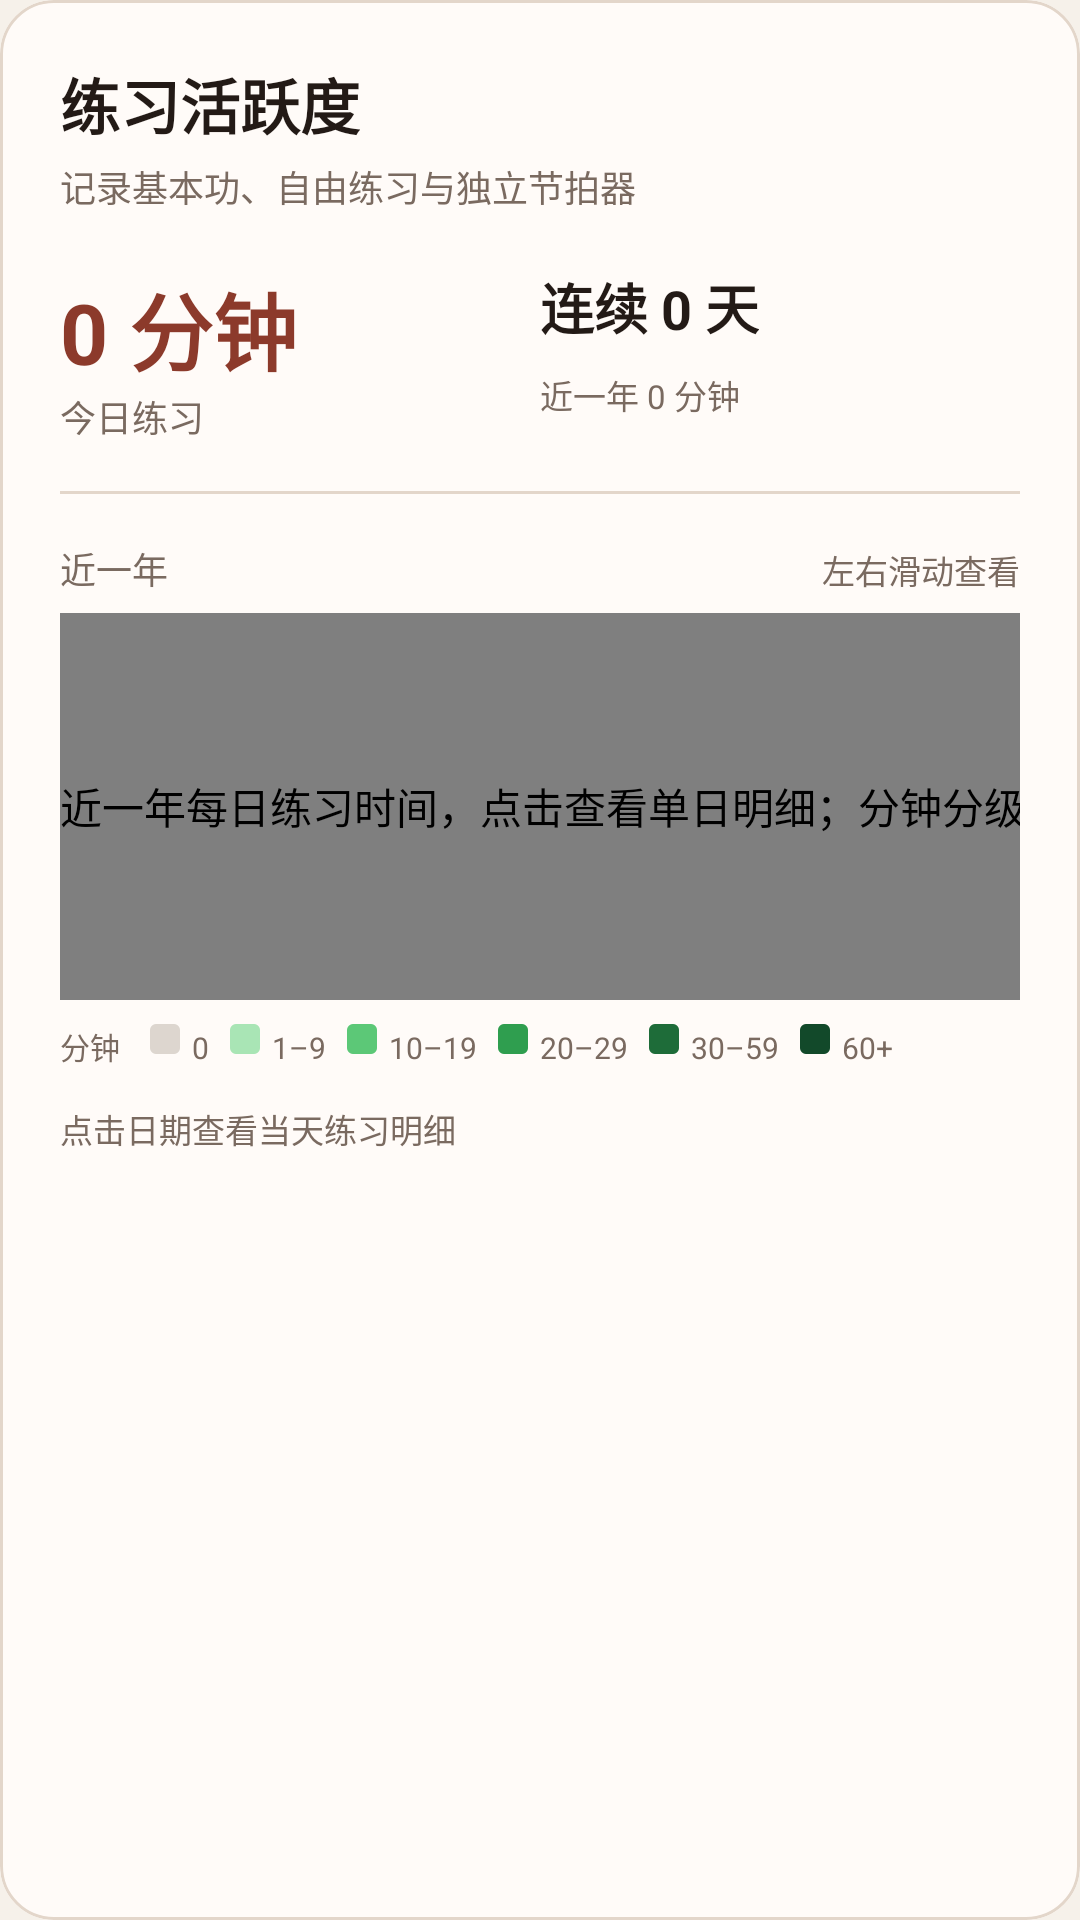

Android layout source for this screen:
<!-- AndroidManifest.xml: application theme Theme.PipaTrainer -->
<!-- res/layout/view_practice_activity.xml -->
<?xml version="1.0" encoding="utf-8"?>
<com.google.android.material.card.MaterialCardView xmlns:android="http://schemas.android.com/apk/res/android"
    xmlns:app="http://schemas.android.com/apk/res-auto"
    style="@style/App.Card"
    android:layout_width="match_parent"
    android:layout_height="wrap_content">

    <LinearLayout
        android:layout_width="match_parent"
        android:layout_height="wrap_content"
        android:orientation="vertical"
        android:padding="20dp">

        <TextView
            android:layout_width="wrap_content"
            android:layout_height="wrap_content"
            android:text="@string/activity_title"
            android:textColor="@color/text_primary"
            android:textSize="20sp"
            android:textStyle="bold" />

        <TextView
            android:layout_width="wrap_content"
            android:layout_height="wrap_content"
            android:layout_marginTop="4dp"
            android:text="@string/activity_scope"
            android:textColor="@color/text_secondary"
            android:textSize="12sp" />

        <LinearLayout
            android:layout_width="match_parent"
            android:layout_height="wrap_content"
            android:layout_marginTop="18dp"
            android:orientation="horizontal">

            <LinearLayout
                android:layout_width="0dp"
                android:layout_height="wrap_content"
                android:layout_weight="1"
                android:orientation="vertical">
                <TextView android:id="@+id/todayPractice" android:layout_width="wrap_content"
                    android:layout_height="wrap_content" android:text="0 分钟"
                    android:textColor="@color/brand_text" android:textSize="28sp" android:textStyle="bold" />
                <TextView android:layout_width="wrap_content" android:layout_height="wrap_content"
                    android:text="@string/activity_today" android:textColor="@color/text_secondary" android:textSize="12sp" />
            </LinearLayout>
            <LinearLayout
                android:layout_width="0dp"
                android:layout_height="wrap_content"
                android:layout_weight="1"
                android:orientation="vertical">
                <TextView android:id="@+id/streakPractice" android:layout_width="wrap_content"
                    android:layout_height="wrap_content" android:text="连续 0 天"
                    android:textColor="@color/text_primary" android:textSize="18sp" android:textStyle="bold" />
                <TextView android:id="@+id/yearPractice" android:layout_width="wrap_content"
                    android:layout_height="wrap_content" android:layout_marginTop="8dp"
                    android:text="近一年 0 分钟" android:textColor="@color/text_secondary" android:textSize="11sp" />
            </LinearLayout>
        </LinearLayout>

        <View android:layout_width="match_parent" android:layout_height="1dp"
            android:layout_marginVertical="16dp" android:background="@color/outline" />

        <LinearLayout android:layout_width="match_parent" android:layout_height="wrap_content"
            android:orientation="horizontal">
            <TextView android:layout_width="0dp" android:layout_height="wrap_content"
                android:layout_weight="1" android:text="@string/activity_year"
                android:textColor="@color/text_secondary" android:textSize="12sp" />
            <TextView android:layout_width="wrap_content" android:layout_height="wrap_content"
                android:text="@string/activity_scroll" android:textColor="@color/text_secondary" android:textSize="11sp" />
        </LinearLayout>

        <HorizontalScrollView
            android:id="@+id/activityScroll"
            android:layout_width="match_parent"
            android:layout_height="wrap_content"
            android:layout_marginTop="6dp"
            android:scrollbars="none"
            android:fillViewport="false">
            <com.vampuck.pipa_trainer.view.PracticeHeatmapView
                android:id="@+id/activityHeatmap"
                android:layout_width="wrap_content"
                android:layout_height="129dp"
                android:contentDescription="@string/activity_heatmap_desc" />
        </HorizontalScrollView>

        
        <HorizontalScrollView
            android:layout_width="match_parent"
            android:layout_height="wrap_content"
            android:layout_marginTop="8dp"
            android:scrollbars="none"
            android:fillViewport="false">
            <LinearLayout
                android:layout_width="wrap_content"
                android:layout_height="wrap_content"
                android:orientation="horizontal">
                <TextView android:layout_width="wrap_content" android:layout_height="wrap_content"
                    android:text="分钟" android:textColor="@color/text_secondary" android:textSize="10sp" />
                <ImageView android:layout_width="10dp" android:layout_height="10dp" android:layout_marginStart="10dp"
                    android:src="@drawable/activity_level_0" android:contentDescription="@null" />
                <TextView android:layout_width="wrap_content" android:layout_height="wrap_content"
                    android:layout_marginStart="4dp" android:text="0" android:textColor="@color/text_secondary" android:textSize="10sp" />
                <ImageView android:layout_width="10dp" android:layout_height="10dp" android:layout_marginStart="7dp"
                    android:src="@drawable/activity_level_1" android:contentDescription="@null" />
                <TextView android:layout_width="wrap_content" android:layout_height="wrap_content"
                    android:layout_marginStart="4dp" android:text="1–9" android:textColor="@color/text_secondary" android:textSize="10sp" />
                <ImageView android:layout_width="10dp" android:layout_height="10dp" android:layout_marginStart="7dp"
                    android:src="@drawable/activity_level_2" android:contentDescription="@null" />
                <TextView android:layout_width="wrap_content" android:layout_height="wrap_content"
                    android:layout_marginStart="4dp" android:text="10–19" android:textColor="@color/text_secondary" android:textSize="10sp" />
                <ImageView android:layout_width="10dp" android:layout_height="10dp" android:layout_marginStart="7dp"
                    android:src="@drawable/activity_level_3" android:contentDescription="@null" />
                <TextView android:layout_width="wrap_content" android:layout_height="wrap_content"
                    android:layout_marginStart="4dp" android:text="20–29" android:textColor="@color/text_secondary" android:textSize="10sp" />
                <ImageView android:layout_width="10dp" android:layout_height="10dp" android:layout_marginStart="7dp"
                    android:src="@drawable/activity_level_4" android:contentDescription="@null" />
                <TextView android:layout_width="wrap_content" android:layout_height="wrap_content"
                    android:layout_marginStart="4dp" android:text="30–59" android:textColor="@color/text_secondary" android:textSize="10sp" />
                <ImageView android:layout_width="10dp" android:layout_height="10dp" android:layout_marginStart="7dp"
                    android:src="@drawable/activity_level_5" android:contentDescription="@null" />
                <TextView android:layout_width="wrap_content" android:layout_height="wrap_content"
                    android:layout_marginStart="4dp" android:text="60+" android:textColor="@color/text_secondary" android:textSize="10sp" />
            </LinearLayout>
        </HorizontalScrollView>

        <TextView
            android:layout_width="wrap_content"
            android:layout_height="wrap_content"
            android:layout_marginTop="12dp"
            android:text="@string/activity_detail_hint"
            android:textColor="@color/text_secondary"
            android:textSize="11sp" />
    </LinearLayout>
</com.google.android.material.card.MaterialCardView>
<!-- resources referenced by this layout -->
<resources>
  <color name="brand_text">#FF8C3A2B</color>
  <color name="outline">#FFE3D6CA</color>
  <color name="text_primary">#FF231A16</color>
  <color name="text_secondary">#FF7A6A60</color>
  <!-- drawable activity_level_0 (drawable) -->
  <?xml version="1.0" encoding="utf-8"?>
  <shape xmlns:android="http://schemas.android.com/apk/res/android" android:shape="rectangle">
      <solid android:color="@color/activity_0" /><corners android:radius="2dp" />
  </shape>
  <!-- drawable activity_level_1 (drawable) -->
  <?xml version="1.0" encoding="utf-8"?>
  <shape xmlns:android="http://schemas.android.com/apk/res/android" android:shape="rectangle">
      <solid android:color="@color/activity_1" /><corners android:radius="2dp" />
  </shape>
  <!-- drawable activity_level_2 (drawable) -->
  <?xml version="1.0" encoding="utf-8"?>
  <shape xmlns:android="http://schemas.android.com/apk/res/android" android:shape="rectangle">
      <solid android:color="@color/activity_2" /><corners android:radius="2dp" />
  </shape>
  <!-- drawable activity_level_3 (drawable) -->
  <?xml version="1.0" encoding="utf-8"?>
  <shape xmlns:android="http://schemas.android.com/apk/res/android" android:shape="rectangle">
      <solid android:color="@color/activity_3" /><corners android:radius="2dp" />
  </shape>
  <!-- drawable activity_level_4 (drawable) -->
  <?xml version="1.0" encoding="utf-8"?>
  <shape xmlns:android="http://schemas.android.com/apk/res/android" android:shape="rectangle">
      <solid android:color="@color/activity_4" /><corners android:radius="2dp" />
  </shape>
  <!-- drawable activity_level_5 (drawable) -->
  <?xml version="1.0" encoding="utf-8"?>
  <shape xmlns:android="http://schemas.android.com/apk/res/android" android:shape="rectangle">
      <solid android:color="@color/activity_5" /><corners android:radius="2dp" />
  </shape>
  <string name="activity_detail_hint">点击日期查看当天练习明细</string>
  <string name="activity_heatmap_desc">近一年每日练习时间，点击查看单日明细；分钟分级：0、大于0且小于10、10至19、20至29、30至59、60及以上</string>
  <string name="activity_scope">记录基本功、自由练习与独立节拍器</string>
  <string name="activity_scroll">左右滑动查看</string>
  <string name="activity_title">练习活跃度</string>
  <string name="activity_today">今日练习</string>
  <string name="activity_year">近一年</string>
  <style name="App.Card" parent="Widget.Material3.CardView.Outlined">
          <item name="cardCornerRadius">18dp</item>
          <item name="cardElevation">0dp</item>
          <item name="cardBackgroundColor">@color/surface</item>
          <item name="contentPadding">0dp</item>
          <item name="strokeColor">@color/outline</item>
          <item name="strokeWidth">1dp</item>
      </style>
  <color name="activity_0">#FFDDD6CF</color>
  <color name="activity_1">#FFA9E5B5</color>
  <color name="activity_2">#FF5CC877</color>
  <color name="activity_3">#FF2F9E4F</color>
  <color name="activity_4">#FF1E6C39</color>
  <color name="activity_5">#FF12492A</color>
  <color name="surface">#FFFFFBF8</color>
  <color name="pipa_primary">#FF8C3A2B</color>
  <color name="white">#FFFFFFFF</color>
  <color name="primary_container">#FFF7DED4</color>
  <color name="on_primary_container">#FF3A1710</color>
  <color name="pipa_accent">#FFC8973F</color>
  <color name="accent_container">#FFF6E7CC</color>
  <color name="bg">#FFF6F1EA</color>
  <color name="surface_variant">#FFF2E8DF</color>
  <color name="pipa_primary_dark">#FF5E271E</color>
  <style name="App.Button" parent="Widget.Material3.Button">
          <item name="shapeAppearanceOverlay">@style/App.Shape.Button</item>
          <item name="android:letterSpacing">0.02</item>
          <item name="android:textSize">16sp</item>
          <item name="android:paddingTop">6dp</item>
          <item name="android:paddingBottom">6dp</item>
      </style>
  <color name="bad">#FFC62F2F</color>
  <style name="App.Shape.Button" parent="">
          <item name="cornerFamily">rounded</item>
          <item name="cornerSize">16dp</item>
      </style>
</resources>
